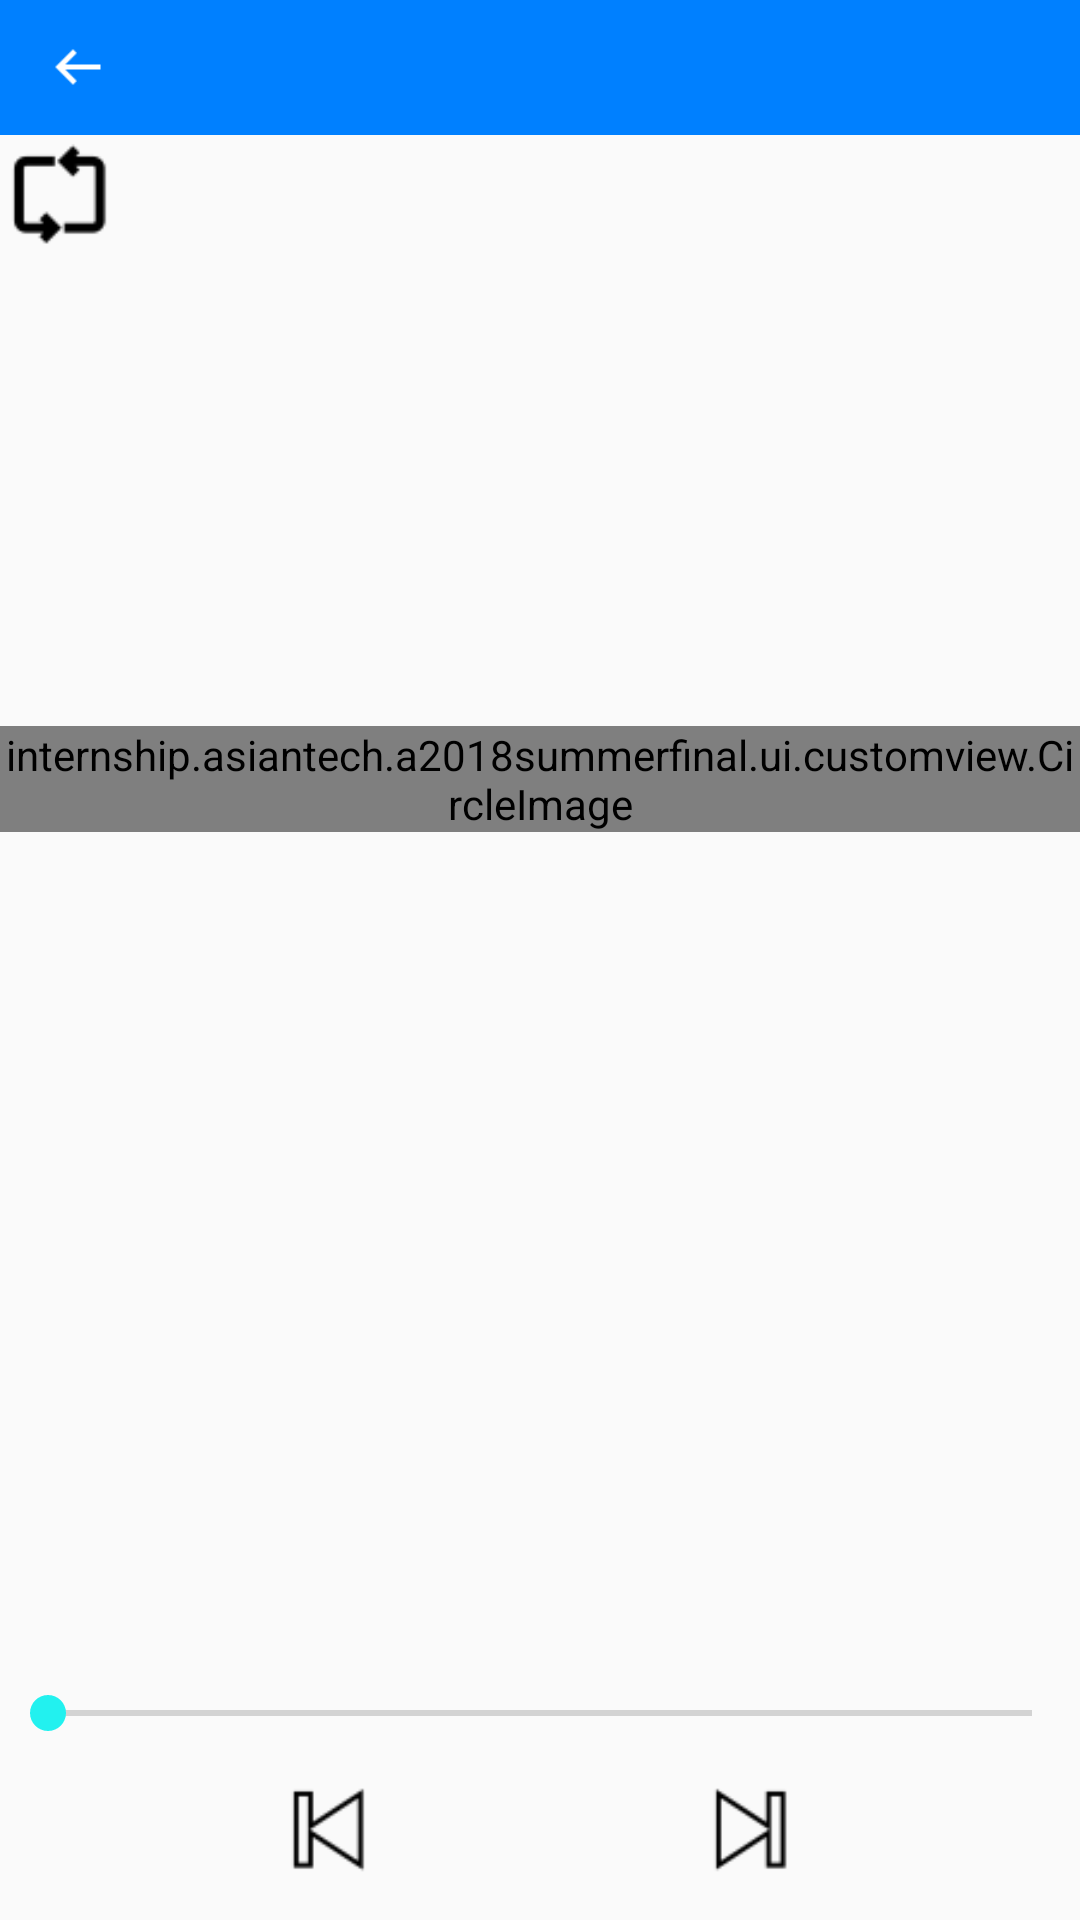

Here is an Android app screen rendered from its layout file. Give the layout XML and the strings, colors and styles it references.
<!-- AndroidManifest.xml: application theme AppTheme -->
<!-- res/layout/fragment_play_music.xml -->
<?xml version="1.0" encoding="utf-8"?>
<FrameLayout xmlns:android="http://schemas.android.com/apk/res/android"
    xmlns:tools="http://schemas.android.com/tools"
    android:layout_width="match_parent"
    android:layout_height="match_parent"
    tools:context=".ui.fragment.PlayMusicFragment">
    <android.support.v7.widget.Toolbar xmlns:android="http://schemas.android.com/apk/res/android"
        android:id="@+id/toolbarPlayMusicOffline"
        android:layout_width="match_parent"
        android:layout_height="45dp"
        android:background="@color/colorAzureRadiance">

        <Button
            android:id="@+id/btnToolBarButtonBack"
            style="@style/SmallIcon"
            android:layout_marginEnd="30dp"
            android:background="@drawable/ic_back" />

        <TextView
            android:id="@+id/tvName"
            android:layout_width="match_parent"
            android:layout_height="wrap_content"
            android:textSize="16sp" />
    </android.support.v7.widget.Toolbar>

    <RelativeLayout
        android:layout_width="match_parent"
        android:layout_height="wrap_content"
        android:layout_gravity="top"
        android:layout_marginTop="45dp">

        <ImageView
            android:id="@+id/imgModeRepeat"
            android:layout_width="40dp"
            android:layout_height="40dp"
            android:src="@drawable/ic_repeat" />

        <ImageView
            android:id="@+id/imgModeShuffle"
            android:layout_width="40dp"
            android:layout_height="40dp"
            android:layout_alignParentEnd="true"
            android:src="@drawable/ic_shuffle" />
    </RelativeLayout>

    <RelativeLayout
        android:layout_width="match_parent"
        android:layout_height="wrap_content"
        android:layout_gravity="center">

        <internship.asiantech.a2018summerfinal.ui.customview.CircleImage
            android:id="@+id/imgSong"
            android:layout_width="wrap_content"
            android:layout_height="wrap_content"
            android:layout_centerHorizontal="true"
            android:src="@drawable/img_avatar_2" />

        <TextView
            android:id="@+id/tvSongName"
            android:layout_width="wrap_content"
            android:layout_height="wrap_content"
            android:layout_below="@id/imgSong"
            android:layout_centerHorizontal="true"
            android:layout_marginTop="30dp"
            android:textAlignment="center"
            android:textSize="40sp" />

        <TextView
            android:id="@+id/tvSongArtist"
            android:layout_width="wrap_content"
            android:layout_height="wrap_content"
            android:layout_below="@id/tvSongName"
            android:layout_centerHorizontal="true"
            android:layout_marginTop="10dp"
            android:textAlignment="center"
            android:textSize="20sp" />
    </RelativeLayout>

    <RelativeLayout
        android:layout_width="match_parent"
        android:layout_height="wrap_content"
        android:layout_gravity="bottom"
        android:layout_marginBottom="10dp">

        <SeekBar
            android:id="@+id/seekBar"
            android:layout_width="match_parent"
            android:layout_height="wrap_content" />

        <RelativeLayout
            android:layout_width="match_parent"
            android:layout_height="wrap_content"
            android:layout_below="@id/seekBar"
            android:layout_marginTop="10dp">

            <TextView
                android:id="@+id/tvRunningTime"
                android:layout_width="wrap_content"
                android:layout_height="wrap_content"
                android:layout_alignParentStart="true"
                android:layout_marginStart="10dp" />

            <TextView
                android:id="@+id/tvTotalTime"
                android:layout_width="wrap_content"
                android:layout_height="wrap_content"
                android:layout_alignParentEnd="true"
                android:layout_marginEnd="10dp" />

            <ImageView
                android:id="@+id/imgPlayOrPauseSong"
                android:layout_width="40dp"
                android:layout_height="40dp"
                android:layout_centerHorizontal="true"
                android:src="@drawable/ic_pause" />

            <ImageView
                android:id="@+id/imgPreviousSong"
                android:layout_width="40dp"
                android:layout_height="40dp"
                android:layout_marginEnd="30dp"
                android:layout_toStartOf="@id/imgPlayOrPauseSong"
                android:src="@drawable/ic_previous" />

            <ImageView
                android:id="@+id/imgNextSong"
                android:layout_width="40dp"
                android:layout_height="40dp"
                android:layout_marginStart="30dp"
                android:layout_toEndOf="@id/imgPlayOrPauseSong"
                android:src="@drawable/ic_next" />
        </RelativeLayout>
    </RelativeLayout>
</FrameLayout>
<!-- resources referenced by this layout -->
<resources>
  <color name="colorAzureRadiance">#0080FF</color>
  <!-- drawable ic_back: png bitmap (drawable, 275 bytes) -->
  <!-- drawable ic_next: png bitmap (drawable, 635 bytes) -->
  <!-- drawable ic_previous: png bitmap (drawable, 647 bytes) -->
  <!-- drawable ic_repeat: png bitmap (drawable, 622 bytes) -->
  <!-- drawable img_avatar_2: jpeg bitmap (drawable, 4664 bytes) -->
  <style name="SmallIcon">
          <item name="android:layout_width">20dp</item>
          <item name="android:layout_height">20dp</item>\
          <item name="android:layout_marginEnd">20dp</item>
      </style>
  <style name="AppTheme" parent="Theme.AppCompat.Light.NoActionBar">
          
          <item name="colorPrimary">@color/colorPrimary</item>
          <item name="colorPrimaryDark">@color/colorPrimaryDark</item>
          <item name="colorAccent">@color/colorBrightTurquoise</item>
      </style>
  <color name="colorPrimary">#3F51B5</color>
  <color name="colorPrimaryDark">#303F9F</color>
  <color name="colorBrightTurquoise">#22F1EF</color>
</resources>
